Labelled photos from "cadmnist", an image-classification folder in Shrek4/cad-dataset. The possible labels are: bearings, bolts, nuts, seals, washers.

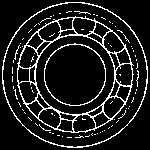
Label: bearings

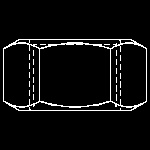
Label: nuts

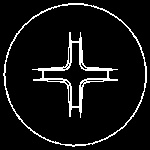
Label: bolts

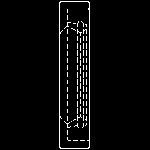
Label: seals

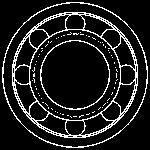
Label: bearings

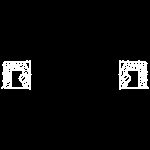
Label: seals
